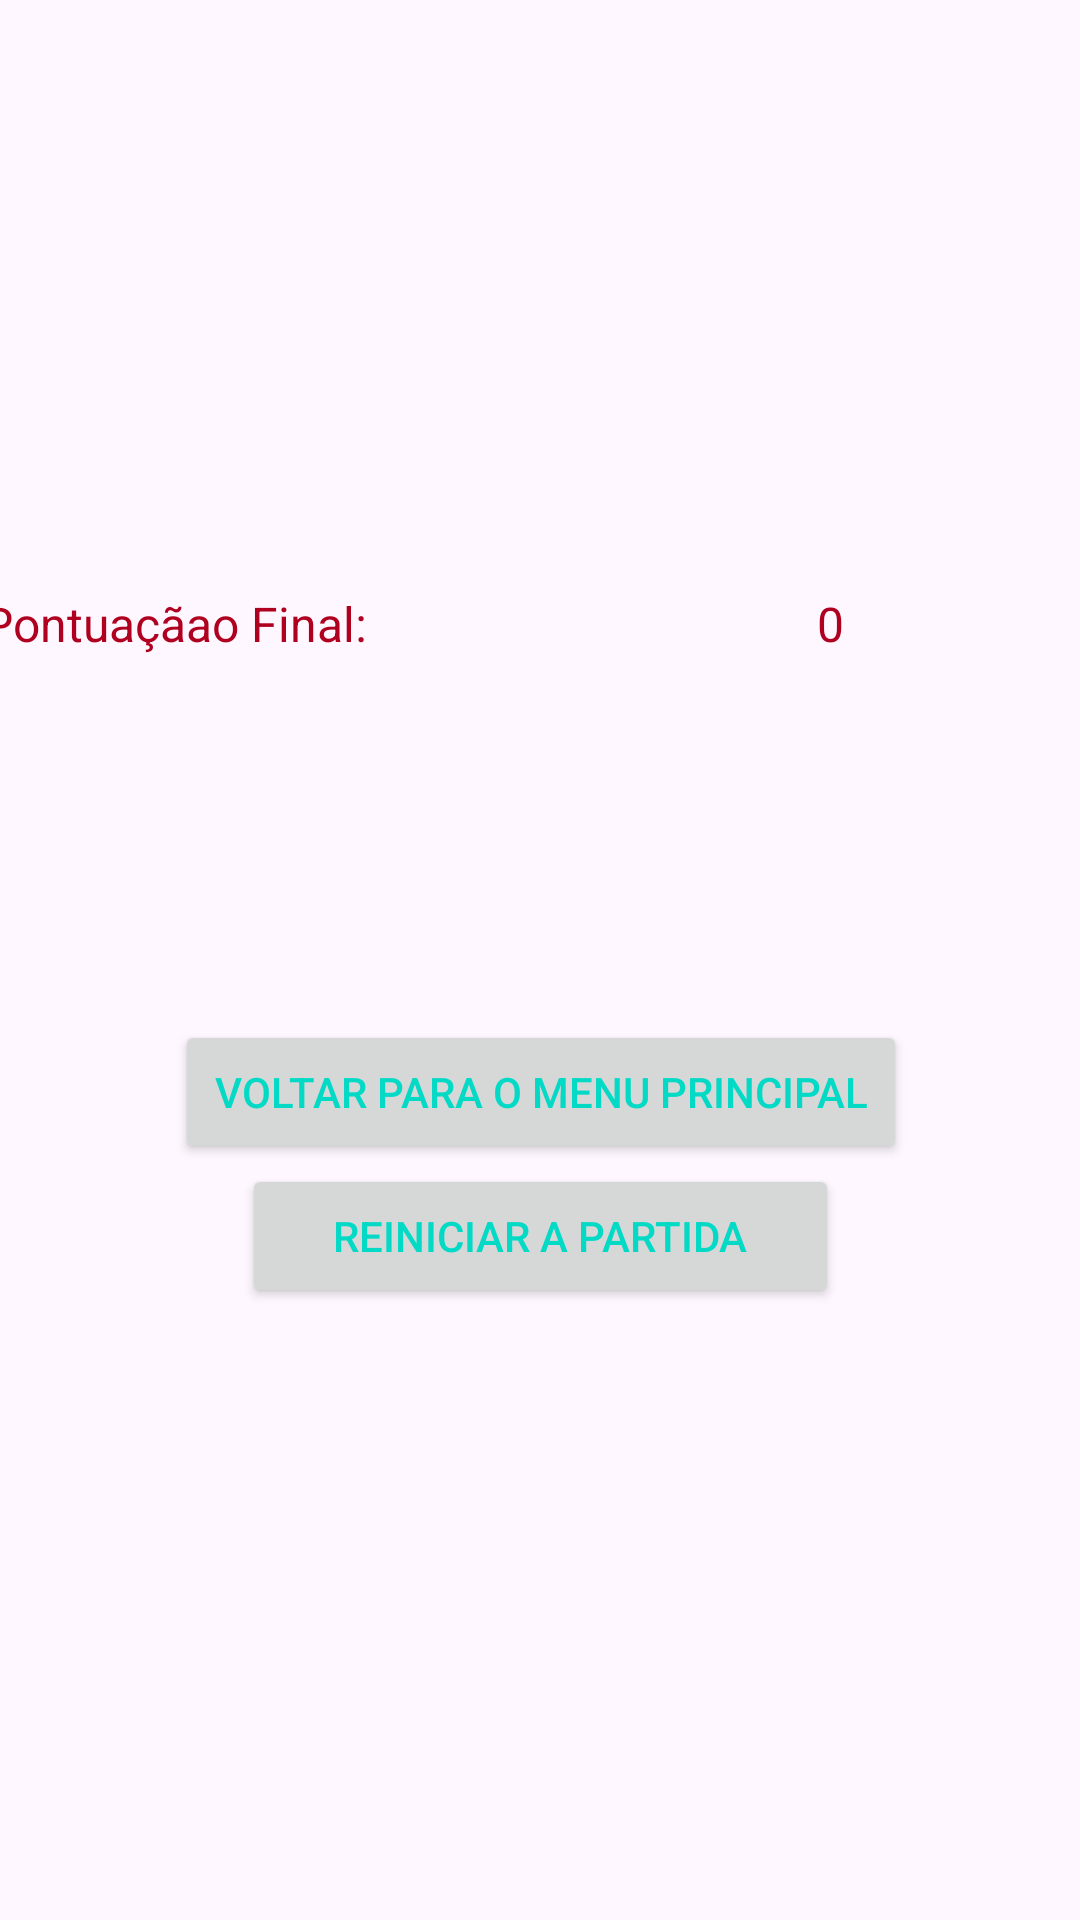

The Android layout XML behind this screen, and the referenced resources:
<!-- AndroidManifest.xml: application theme Theme.PongReimaginado -->
<!-- res/layout/activity_tela_final_com_pontuacao.xml -->
<?xml version="1.0" encoding="utf-8"?>
<androidx.constraintlayout.widget.ConstraintLayout xmlns:android="http://schemas.android.com/apk/res/android"
    xmlns:app="http://schemas.android.com/apk/res-auto"
    xmlns:tools="http://schemas.android.com/tools"
    android:id="@+id/Main"
    android:layout_width="match_parent"
    android:layout_height="match_parent"
    tools:context=".Tela_Final_com_Pontuacao">

    <ImageView
        android:id="@+id/imageView2"
        android:layout_width="wrap_content"
        android:layout_height="wrap_content"
        app:layout_constraintEnd_toEndOf="parent"
        app:layout_constraintStart_toStartOf="parent"
        app:srcCompat="@drawable/bg_eclipse" />

    <FrameLayout
        android:layout_width="372dp"
        android:layout_height="368dp"
        app:layout_constraintBottom_toBottomOf="parent"
        app:layout_constraintEnd_toEndOf="parent"
        app:layout_constraintStart_toStartOf="parent"
        app:layout_constraintTop_toTopOf="parent">

        <LinearLayout
            android:layout_width="match_parent"
            android:layout_height="361dp"
            android:gravity="center_horizontal|center_vertical"
            android:orientation="vertical">

            <LinearLayout
                android:layout_width="match_parent"
                android:layout_height="143dp"
                android:orientation="horizontal">

                <TextView
                    android:id="@+id/textView"
                    android:layout_width="193dp"
                    android:layout_height="wrap_content"
                    android:layout_weight="1"
                    android:text="Pontuaçãao Final:"
                    android:textColor="@color/design_default_color_error"
                    android:textSize="16sp" />

                <TextView
                    android:id="@+id/Pontos"
                    android:layout_width="wrap_content"
                    android:layout_height="wrap_content"
                    android:layout_weight="1"
                    android:text="0"
                    android:textColor="@color/design_default_color_error"
                    android:textSize="16sp" />
            </LinearLayout>

            <Button
                android:id="@+id/btn_iniciar"
                android:layout_width="244dp"
                android:layout_height="wrap_content"
                android:text="Voltar para o Menu Principal"
                android:textColor="@color/design_default_color_secondary" />

            <Button
                android:id="@+id/btn_restart"
                android:layout_width="199dp"
                android:layout_height="wrap_content"
                android:text="Reiniciar a Partida"
                android:textColor="@color/design_default_color_secondary" />

        </LinearLayout>
    </FrameLayout>

</androidx.constraintlayout.widget.ConstraintLayout>
<!-- resources referenced by this layout -->
<resources>
  <style name="Theme.PongReimaginado" parent="Base.Theme.PongReimaginado" />
  <style name="Base.Theme.PongReimaginado" parent="Theme.Material3.DayNight.NoActionBar">
          
          
      </style>
</resources>
